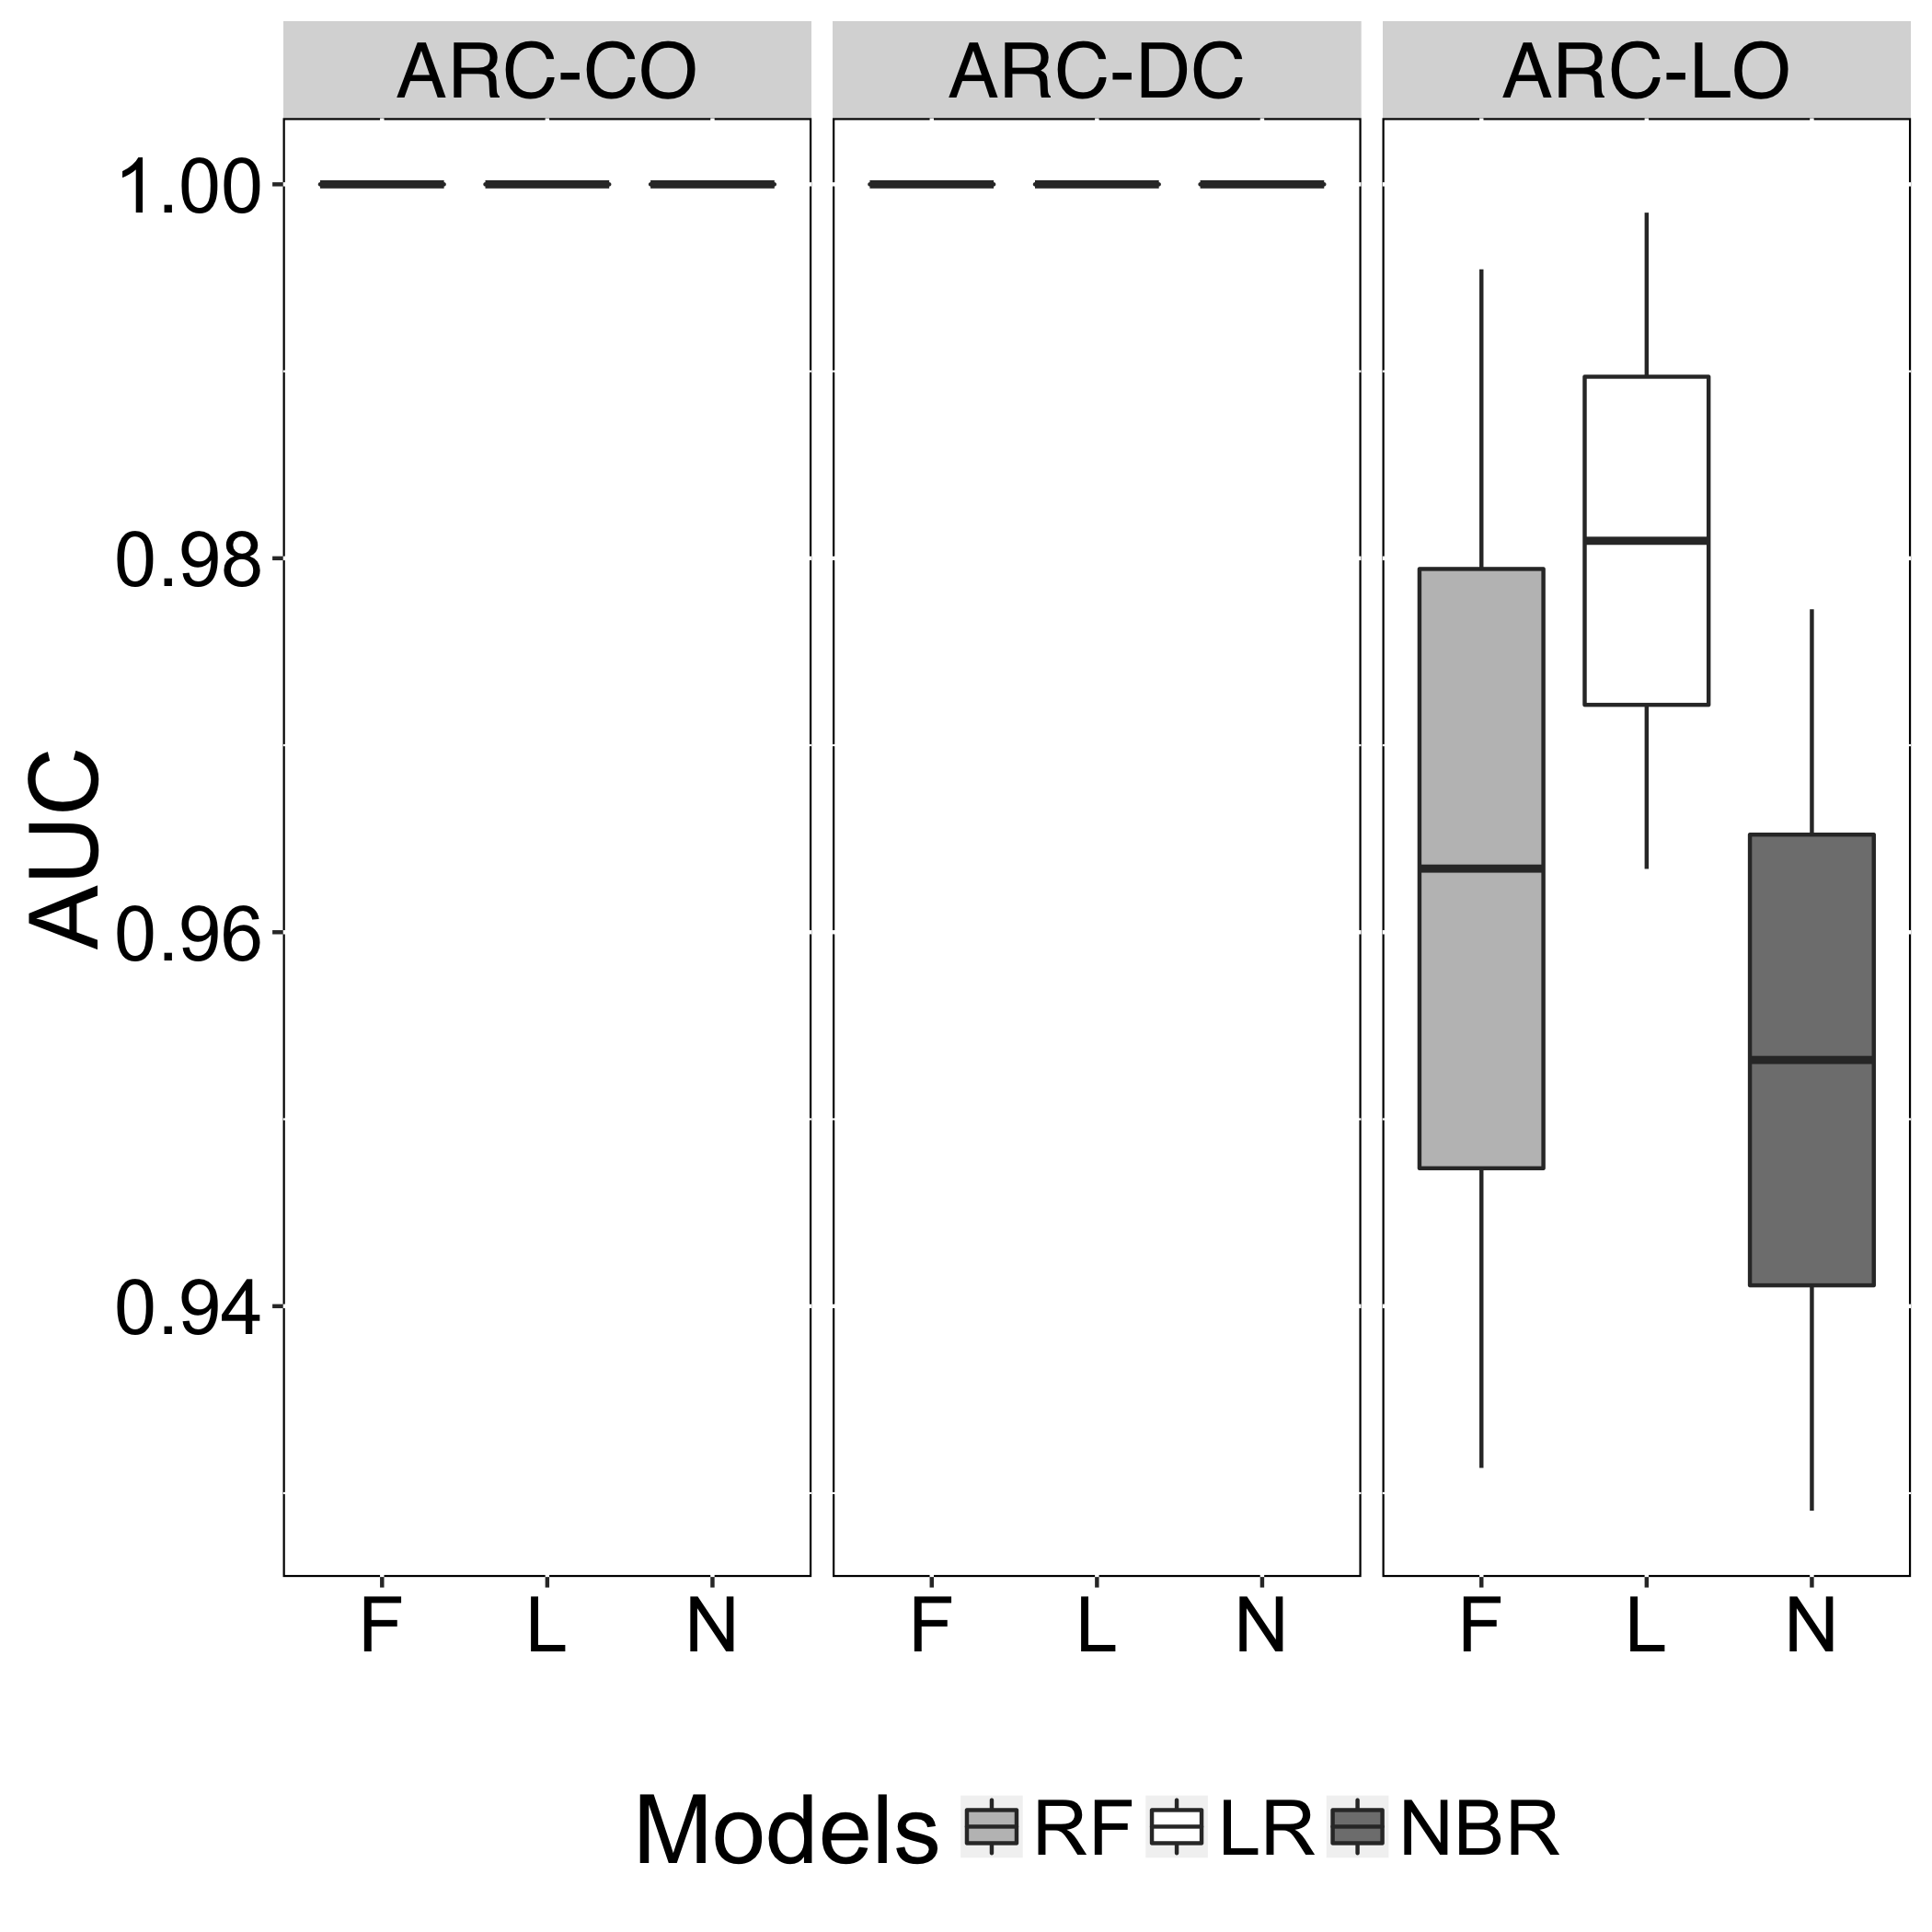

The data file committed next to this chart (first rows):
Models, AUC, Smell
N, 1, ARC-CO
L, 1, ARC-CO
F, 1, ARC-CO
N, 1, ARC-DC
L, 1, ARC-DC
F, 1, ARC-DC
N, 0.9291, ARC-LO
L, 0.9634, ARC-LO
F, 0.9314, ARC-LO
N, 1, ARC-CO
L, 1, ARC-CO
F, 1, ARC-CO
N, 1, ARC-DC
L, 1, ARC-DC
F, 1, ARC-DC
N, 0.9773, ARC-LO
L, 0.9985, ARC-LO
F, 0.9955, ARC-LO
